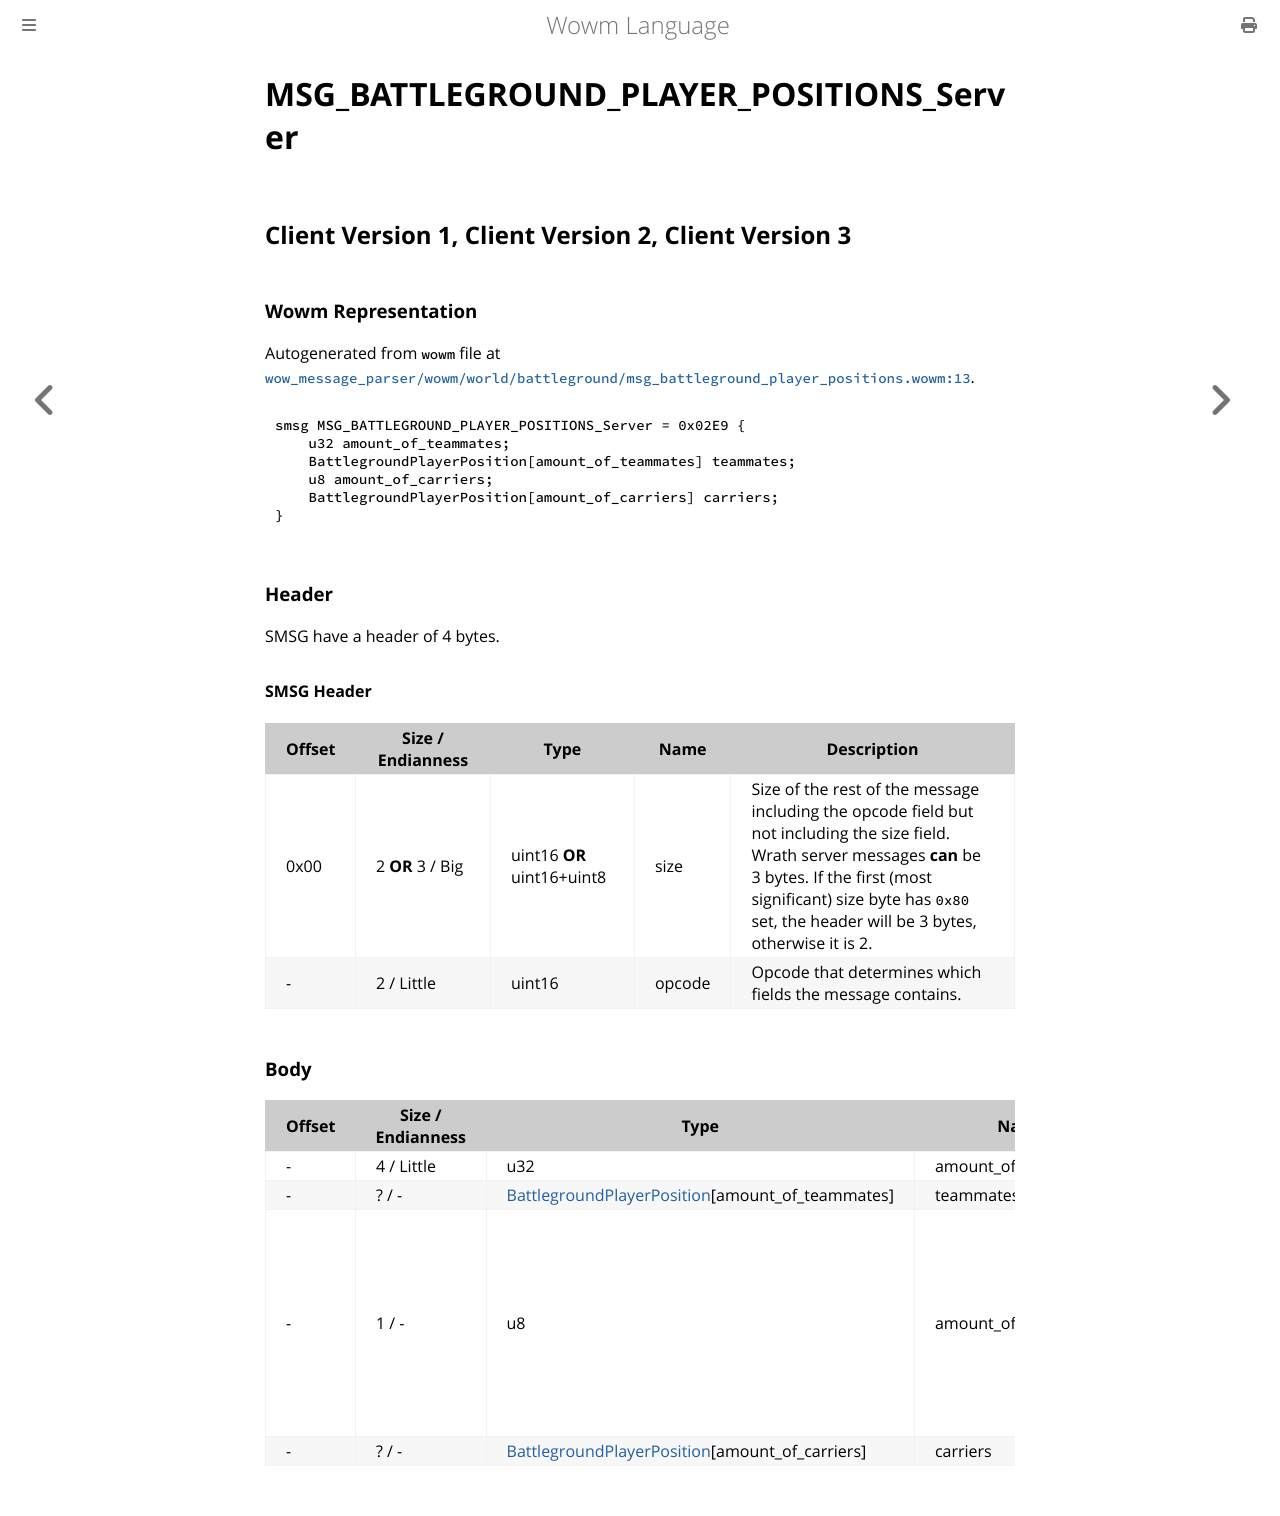

repository: gtker/wow_messages · page: docs/msg_battleground_player_positions_server.html · generator: mdbook

# MSG_BATTLEGROUND_PLAYER_POSITIONS_Server

## Client Version 1, Client Version 2, Client Version 3

### Wowm Representation

Autogenerated from `wowm` file at [`wow_message_parser/wowm/world/battleground/msg_battleground_player_positions.wowm:13`](https://github.com/gtker/wow_messages/tree/main/wow_message_parser/wowm/world/battleground/msg_battleground_player_positions.wowm#L13).
```rust,ignore
smsg MSG_BATTLEGROUND_PLAYER_POSITIONS_Server = 0x02E9 {
    u32 amount_of_teammates;
    BattlegroundPlayerPosition[amount_of_teammates] teammates;
    u8 amount_of_carriers;
    BattlegroundPlayerPosition[amount_of_carriers] carriers;
}
```
### Header

SMSG have a header of 4 bytes.

#### SMSG Header

| Offset | Size / Endianness | Type   | Name   | Description |
| ------ | ----------------- | ------ | ------ | ----------- |
| 0x00   | 2 **OR** 3 / Big           | uint16 **OR** uint16+uint8 | size | Size of the rest of the message including the opcode field but not including the size field. Wrath server messages **can** be 3 bytes. If the first (most significant) size byte has `0x80` set, the header will be 3 bytes, otherwise it is 2.|
| -      | 2 / Little| uint16 | opcode | Opcode that determines which fields the message contains. |

### Body

| Offset | Size / Endianness | Type | Name | Comment |
| ------ | ----------------- | ---- | ---- | ------- |
| - | 4 / Little | u32 | amount_of_teammates |  |
| - | ? / - | [BattlegroundPlayerPosition](battlegroundplayerposition.md)[amount_of_teammates] | teammates |  |
| - | 1 / - | u8 | amount_of_carriers | vmangos only sends the carrier of the player team. No emu ever sends more than 2. |
| - | ? / - | [BattlegroundPlayerPosition](battlegroundplayerposition.md)[amount_of_carriers] | carriers |  |
